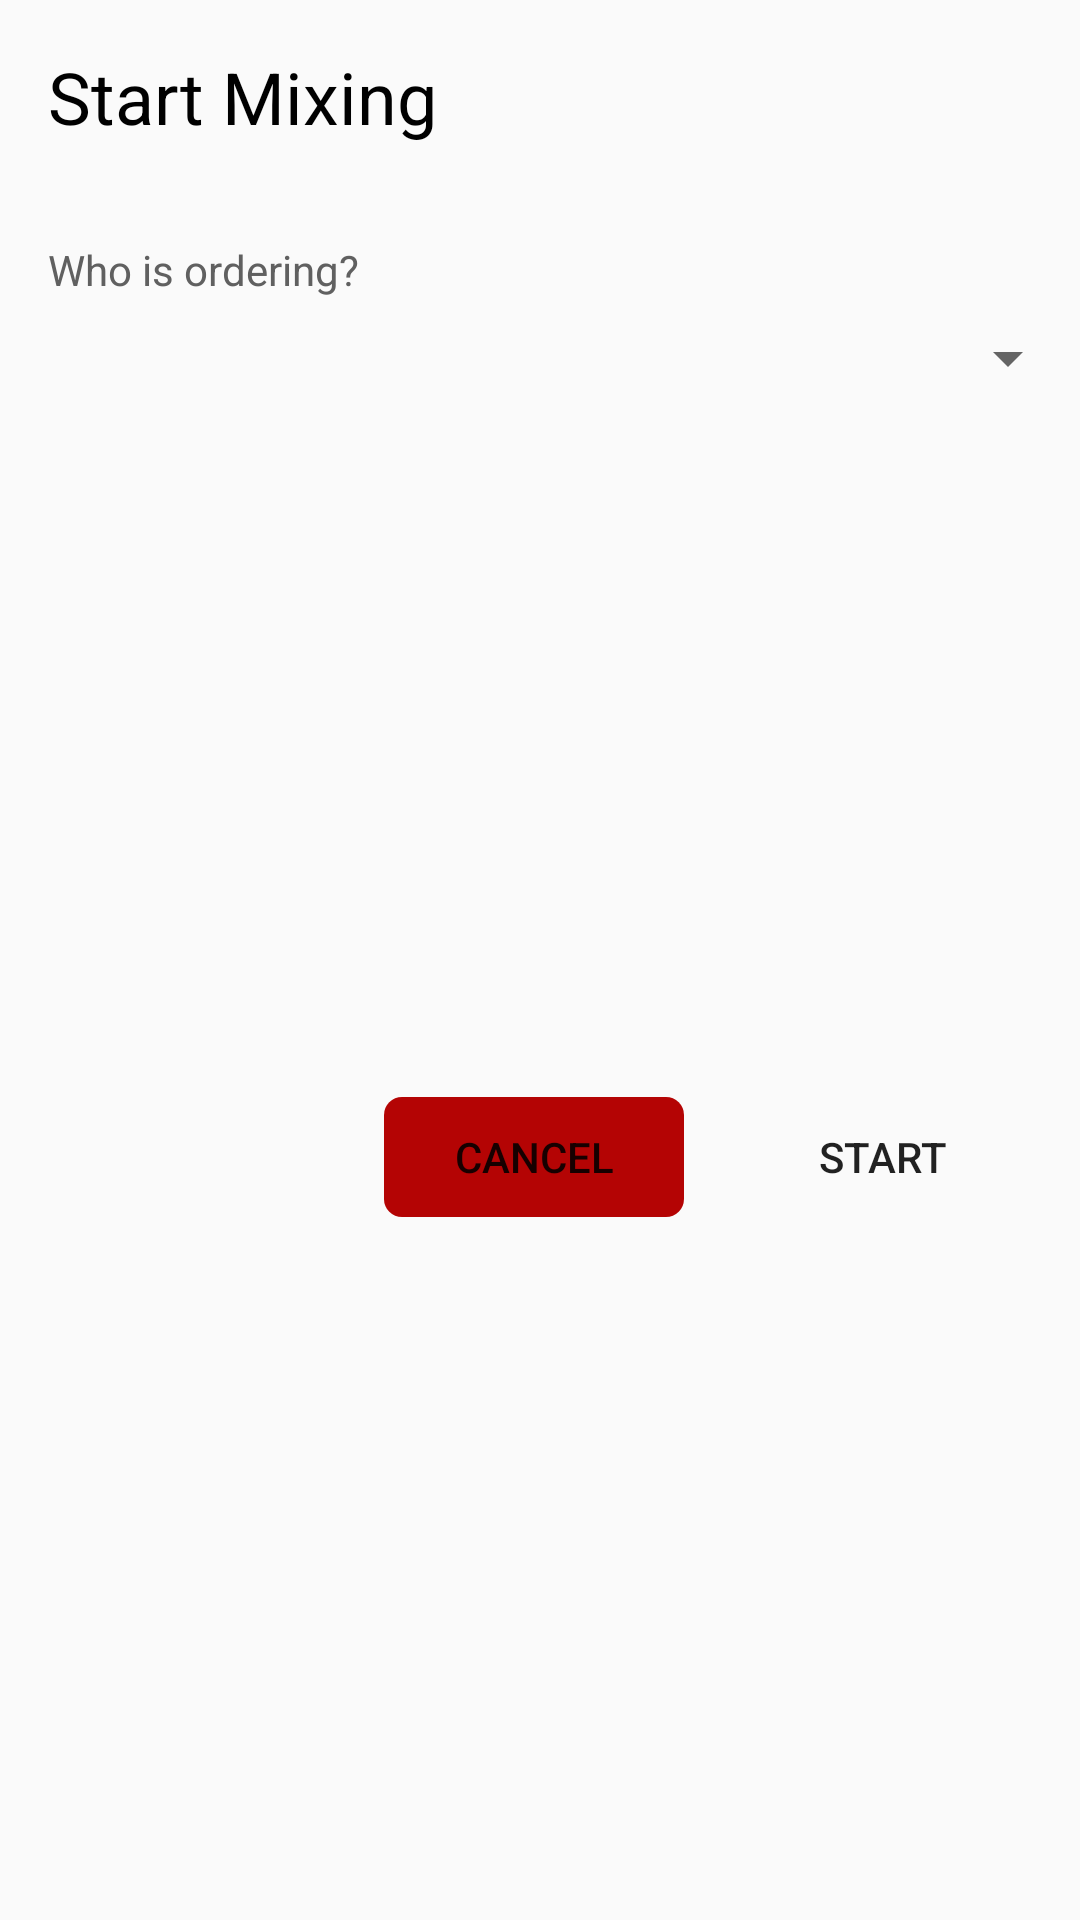

Reconstruct the res/layout file that produces this screen, plus the resources it refers to.
<!-- AndroidManifest.xml: application theme AppTheme -->
<!-- res/layout/dialog_mix.xml -->
<?xml version="1.0" encoding="utf-8"?>
<androidx.constraintlayout.widget.ConstraintLayout xmlns:android="http://schemas.android.com/apk/res/android"
    xmlns:app="http://schemas.android.com/apk/res-auto"
    android:layout_width="match_parent"
    android:layout_height="wrap_content"
    android:layout_gravity="center"
    android:layout_margin="32dp"
    android:background="@drawable/button"
    android:orientation="vertical">

    <TextView
        android:id="@+id/title"
        app:layout_constraintTop_toTopOf="parent"
        android:layout_width="match_parent"
        android:layout_height="wrap_content"
        android:padding="16dp"
        android:textColor="@color/black"
        android:background="@drawable/button_dark"
        android:text="@string/mixing_start_mixing_title"
        android:textSize="24sp" />

    <TextView
        android:id="@+id/description"
        app:layout_constraintTop_toBottomOf="@id/title"
        android:layout_margin="16dp"
        android:textColor="@color/grey"
        android:text="@string/mixing_start_mixing_description"
        android:layout_width="match_parent"
        android:layout_height="wrap_content" />

    <Spinner
        android:id="@+id/spinner_drinkers"
        android:layout_width="match_parent"
        android:layout_height="wrap_content"
        android:popupBackground="@color/colorPrimary"
        android:layout_marginTop="8dp"
        android:hint="@string/drinkers_name"
        android:importantForAutofill="no"
        android:inputType="text"
        app:layout_constraintTop_toBottomOf="@id/description" />

    <Button
        android:id="@+id/dialog_cancel"
        style="@style/Widget.AppCompat.Button.Borderless"
        android:layout_width="100dp"
        android:layout_height="40dp"
        android:layout_marginTop="16dp"
        android:layout_marginEnd="16dp"
        android:layout_marginBottom="16dp"
        android:background="@drawable/button_accent"
        android:text="@string/mixing_cancel"
        app:layout_constraintBottom_toBottomOf="parent"
        app:layout_constraintRight_toLeftOf="@id/dialog_confirm"
        app:layout_constraintTop_toBottomOf="@id/spinner_drinkers" />

    <Button
        android:id="@+id/dialog_confirm"
        style="@style/Widget.AppCompat.Button.Borderless"
        android:layout_width="100dp"
        android:layout_height="40dp"
        android:layout_marginTop="16dp"
        android:layout_marginEnd="16dp"
        android:layout_marginBottom="16dp"
        android:background="@drawable/button_dark"
        android:text="@string/mixing_start_mixing_action"
        app:layout_constraintBottom_toBottomOf="parent"
        app:layout_constraintRight_toRightOf="parent"
        app:layout_constraintTop_toBottomOf="@id/spinner_drinkers" />

</androidx.constraintlayout.widget.ConstraintLayout>
<!-- resources referenced by this layout -->
<resources>
  <color name="black">#000000</color>
  <color name="colorPrimary">#FFB732</color>
  <color name="grey">#606060</color>
  <!-- drawable button_accent (drawable-v24) -->
  <?xml version="1.0" encoding="utf-8"?>
  <shape
      android:shape="rectangle"
      xmlns:android="http://schemas.android.com/apk/res/android">
  
      <solid android:color="@color/colorAccent"/>
  
      <corners android:radius="6dp"/>
  
  </shape>
  <string name="drinkers_name"> Name of the drinker </string>
  <string name="mixing_cancel"> Cancel </string>
  <string name="mixing_start_mixing_action"> Start </string>
  <string name="mixing_start_mixing_description"> Who is ordering? </string>
  <string name="mixing_start_mixing_title"> Start Mixing </string>
  <style name="AppTheme" parent="Theme.AppCompat.Light.NoActionBar">
  
          
          <item name="colorPrimary">@color/colorPrimary</item>
          <item name="colorPrimaryDark">@color/colorPrimaryDark</item>
          <item name="colorAccent">@color/colorAccent</item>
  
          
          <item name="android:windowContentTransitions">true</item>
  
          <item name="android:editTextStyle">@style/et</item>
          <item name="android:textViewStyle">@style/textView</item>
  
      </style>
  <color name="colorAccent">#B40404</color>
  <color name="colorPrimaryDark">#FFA500</color>
  <style name="et" parent="@android:style/Widget.EditText">
          <item name="android:textColor">@color/grey</item>
      </style>
  <style name="textView" parent="@android:style/Widget.TextView">
          <item name="android:textColor">@color/black</item>
      </style>
</resources>
